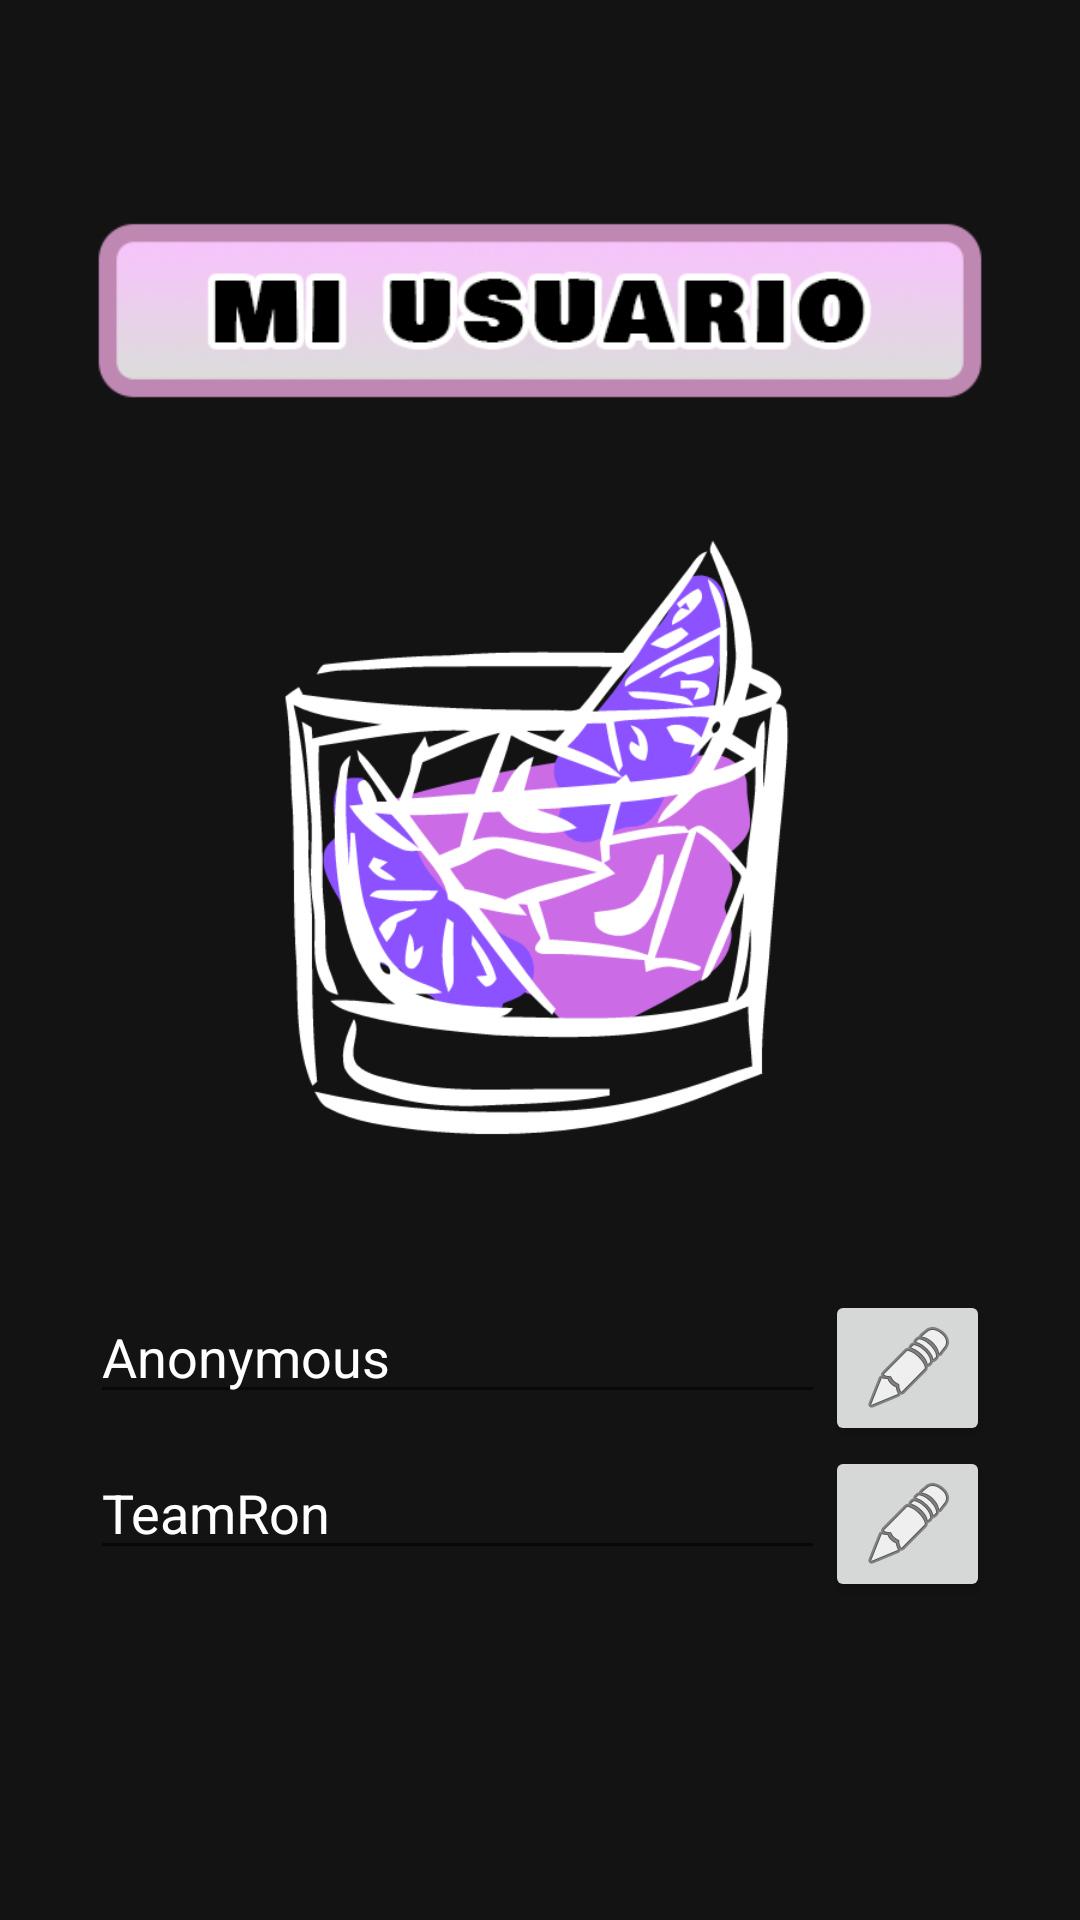

Write the Android layout XML for this screen, with the resource values it uses.
<!-- AndroidManifest.xml: application theme Theme.ProyectoFinal -->
<!-- res/layout/activity_profile_user.xml -->
<?xml version="1.0" encoding="utf-8"?>
<LinearLayout xmlns:android="http://schemas.android.com/apk/res/android"
    xmlns:tools="http://schemas.android.com/tools"
    android:layout_width="match_parent"
    android:layout_height="match_parent"
    android:orientation="vertical"
    tools:context=".ProfileUserActivity"
    android:background="@color/dark_gray">

    <ImageView

        android:layout_width="wrap_content"
        android:layout_height="100dp"
        android:src="@drawable/usuario_banner"
        android:layout_gravity="center_horizontal"
        android:layout_marginTop="50dp"
         />

    <ImageButton
        android:id="@+id/profileImage"
        android:layout_width="200dp"
        android:layout_height="200dp"
        android:src="@drawable/logo_app"
        android:layout_gravity="center_horizontal"
        android:layout_marginTop="30dp"
        android:layout_marginBottom="50dp"
        android:scaleType="fitCenter"
        android:background="@android:color/transparent"/>


    
    <LinearLayout
        android:layout_width="match_parent"
        android:layout_height="wrap_content"
        android:layout_gravity="center_horizontal"
        android:paddingStart="30dp"
        android:paddingEnd="30dp">

        <EditText
            android:id="@+id/UserNameEditText"
            android:layout_width="0dp"
            android:layout_weight="1"
            android:layout_gravity="center_horizontal"
            android:layout_height="wrap_content"
            android:hint="@string/anonymous"
            android:textColorHint="@color/white"
            android:textColor="@color/white"
            />

        <Button
            android:id="@+id/editUserName"
            android:layout_width="55dp"
            android:layout_height="wrap_content"
            android:drawableStart="@android:drawable/ic_menu_edit" />

    </LinearLayout>

    <LinearLayout
        android:layout_width="match_parent"
        android:layout_height="wrap_content"
        android:layout_gravity="center_horizontal"
        android:paddingStart="30dp"
        android:paddingEnd="30dp">

        <EditText
            android:id="@+id/UserExtraFieldEditText"
            android:layout_width="0dp"
            android:layout_weight="1"
            android:layout_gravity="center_horizontal"
            android:layout_height="wrap_content"
            android:hint="@string/defaultTeam"
            android:textColorHint="@color/white"
            android:textColor="@color/white"/>

        <Button
            android:id="@+id/editExtraField"
            android:layout_width="55dp"
            android:layout_height="wrap_content"
            android:drawableStart="@android:drawable/ic_menu_edit" />

    </LinearLayout>

</LinearLayout>
<!-- resources referenced by this layout -->
<resources>
  <color name="dark_gray">#131313</color>
  <color name="white">#FFFFFFFF</color>
  <!-- drawable logo_app: png bitmap (drawable, 43158 bytes) -->
  <!-- drawable usuario_banner: png bitmap (drawable, 28896 bytes) -->
  <string name="anonymous">Anonymous</string>
  <string name="defaultTeam">TeamRon</string>
  <style name="Theme.ProyectoFinal" parent="Base.Theme.ProyectoFinal" />
  <style name="Base.Theme.ProyectoFinal" parent="Theme.AppCompat.Light.DarkActionBar">
          <item name="windowActionBar">true</item>
          <item name="windowNoTitle">false</item>
          <item name="colorPrimary">@color/black</item>
          <item name="colorPrimaryVariant">@color/purple_700</item>
          <item name="colorOnPrimary">@color/white</item>
          
          <item name="colorSecondary">@color/teal_200</item>
          <item name="colorSecondaryVariant">@color/teal_700</item>
          <item name="colorOnSecondary">@color/black</item>
          
          <item name="android:statusBarColor">@color/black</item>
          <item name="android:navigationBarColor">@color/black</item>
      </style>
  <color name="black">#FF000000</color>
  <color name="purple_700">#FF3700B3</color>
  <color name="teal_200">#FF03DAC5</color>
  <color name="teal_700">#FF018786</color>
</resources>
